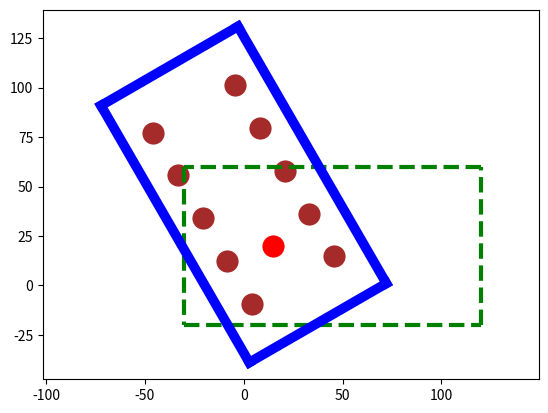

Reproduce this figure in Python.
'''
This script combines the rotate_rectangle and find_path scripts
Inputs: 
    - XY location of the end effector
    - orientation of the end effector
    - dimension of the required bounding rectangle
    - [optional] how far along the rectangle we want the gripper to be (gripper_disp)
    - [optional] padding area on the inside of the height (0-1) (height_padding)
    - [optional] number of search columns along the rectangle's width (search_columns)
Process: 
    - Generates a bounding box around it
    - Generates a path inside the box
    - Rotates the box and path about the XY location of the end effector
Outputs:
    - Coords of bounding rectangle
    - Coords of the path points inside rectangle
    - colour-coded plots of these outputs
'''


import math
import matplotlib.pyplot as plt
from matplotlib.patches import Rectangle

# dimensions of bounding rectangle
rec_wid = 150
rec_height = 80

# gripper_location
gl = [15,20]
# how much to rotate by (anticlockwise, 0 degrees is looking east)
rotation_in_degrees = 120

# Rotate a given point by a given angle around a given origin (anticlockwise direction)
def rotate(point, angle, origin):
    ox, oy = origin
    px, py = point
    qx = ox + math.cos(angle) * (px - ox) - math.sin(angle) * (py - oy)
    qy = oy + math.sin(angle) * (px - ox) + math.cos(angle) * (py - oy)
    return qx, qy

# rotate_all() takes in the corners and path for a rectangle that has not been rotated yet
# it rotates all the points about the position of the end effector anticlockwise by the given angle in degrees
def rotate_all(corners, path, degrees):
    # convert angle of rotation from degrees to radians
    theta = math.radians(degrees)

    # Apply rotation to each point about the location of the end effector
    corners_rotated = []
    for point in corners:
        temp_rotated = rotate(point, theta, gl)
        corners_rotated.append(temp_rotated)
    path_rotated = []
    for point in path:
        temp_rotated = rotate(point, theta, gl)
        path_rotated.append(temp_rotated)
    
    return corners_rotated, path_rotated

# get_bounding_rectangle() finds the corners for a rectangle around a given end effect 2D coordinate
# can optionally provide gripper_disp, defines how far along the length the gripper should be (0-1)
def get_bounding_rectangle(gripper_location,gripper_disp=0.3):
    # find the corners of the original box before rotating
    ll = (gl[0]-(gripper_disp*rec_wid), gl[1]-(0.5*rec_height))
    ul = (gl[0]-(gripper_disp*rec_wid), gl[1]+(0.5*rec_height))
    ur = (gl[0]+((1-gripper_disp)*rec_wid), gl[1]+(0.5*rec_height))
    lr = (gl[0]+((1-gripper_disp)*rec_wid), gl[1]-(0.5*rec_height))
    original = [ll,lr,ur,ul]    
    return original

# get_search_path() takes in 4 corner coords for a rectangle that is not rotated
# search_columns: number of search columns along the rectangle's width
# height_padding: padding area on the inside of the height (0-1)
def get_search_path(corners, search_columns=5, height_padding = 0.2):
    # extract individual corner locations
    ll,lr,ur,ul = corners
    
    # find size of the gaps between the columns (column spacing)
    cs = rec_wid/(search_columns+1)

    path = []
    for col in range(1,search_columns+1):    
        # get the first search coord in the rectangle (first coordinate)
        first = [ll[0] + (cs*col), ll[1]+(0.2*rec_height)]
        second = [ll[0] + (cs*col), ll[1]+((1-height_padding)*rec_height)]
        path.append(first)
        path.append(second)

    # change the order of the items in the path such that a trajectory can be generated between them
    # (make the path snake shaped rather than vertical lines)
    ordered_path = []
    switch = False
    ignore = False
    for idx,point in enumerate(path):
        if ignore:
            ignore = False
            continue
        if (idx%2 == 0) and not switch:
            ordered_path.append(point)
            switch = True
            ignore = False
        elif (idx%2 == 0) and switch:
            # in this case, append the next point before this one
            ordered_path.append(path[idx+1])
            ordered_path.append(path[idx])
            ignore = True
            switch = False
        else:
            ordered_path.append(point)
        
    return ordered_path

# plot_all() plots the original and rotated corners, as well as the rotated path
def plot_all(original_corners, rotated_corners, rotated_path):
    # initialise the plot
    ax = plt.gca()
    plt.axis('equal')

    # plot the gripper location in red
    ax.scatter(gl[0], gl[1], color='red',linewidth=10.0)
    
    # plot the final path in brown
    for point in rotated_path:
        ax.scatter(point[0], point[1], color='brown',linewidth=10.0)
    
    # draw the original rectangle
    for coord_idx in range (0,len(original_corners)):
        print(coord_idx)
        if coord_idx == len(original_corners)-1:
            print('yalla')
            x_values = [original_corners[coord_idx][0], original_corners[0][0]]
            y_values = [original_corners[coord_idx][1], original_corners[0][1]]
        else:
            x_values = [original_corners[coord_idx][0], original_corners[coord_idx+1][0]]
            y_values = [original_corners[coord_idx][1], original_corners[coord_idx+1][1]]
        plt.plot(x_values, y_values, '--',linewidth=3.0,zorder=1,color='green')

    # draw the rotated rectangle
    for coord_idx in range (0,len(rotated_corners)):
        print(coord_idx)
        if coord_idx == len(rotated_corners)-1:
            print('yalla')
            x_values = [rotated_corners[coord_idx][0], rotated_corners[0][0]]
            y_values = [rotated_corners[coord_idx][1], rotated_corners[0][1]]
        else:
            x_values = [rotated_corners[coord_idx][0], rotated_corners[coord_idx+1][0]]
            y_values = [rotated_corners[coord_idx][1], rotated_corners[coord_idx+1][1]]
        plt.plot(x_values, y_values,linewidth=7.0,zorder=1,color='blue')

    plt.savefig('hamada.png')   


if __name__ == '__main__':
    # obtain the rectangles' bounds
    original_corners = get_bounding_rectangle(gripper_location=gl)

    # find the search path inside the rectangle
    path = get_search_path(original_corners)

    # rotate according to the end effector's orientation
    rotated_corners, rotated_path = rotate_all(original_corners, path, degrees=rotation_in_degrees)

    # plot the original and rotated corners, as well as the rotated path
    plot_all(original_corners, rotated_corners, rotated_path)
 

